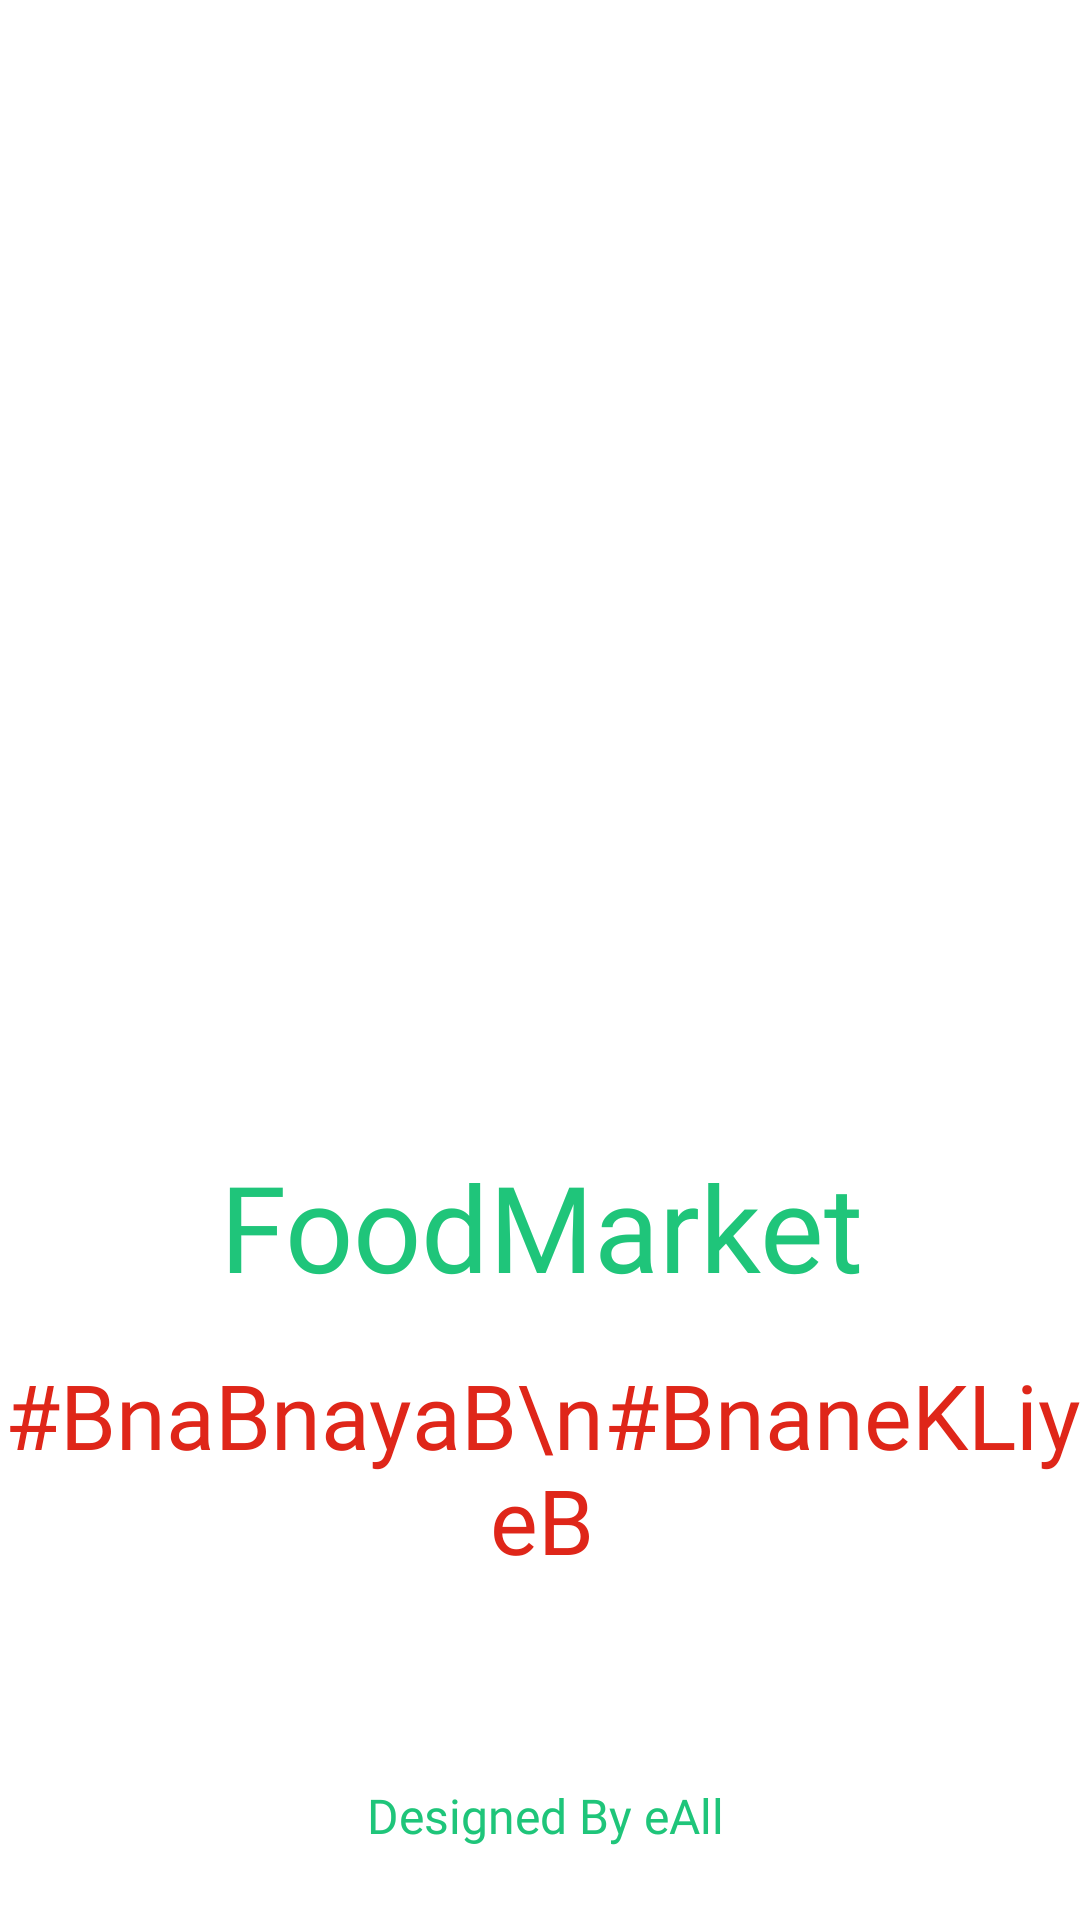

This screen was rendered from an Android layout file. Write that file and the resources it references.
<!-- AndroidManifest.xml: application theme Theme.FoodMarket -->
<!-- res/layout/activity_start.xml -->
<?xml version="1.0" encoding="utf-8"?>
<androidx.constraintlayout.widget.ConstraintLayout xmlns:android="http://schemas.android.com/apk/res/android"
    xmlns:app="http://schemas.android.com/apk/res-auto"
    xmlns:tools="http://schemas.android.com/tools"
    android:layout_width="match_parent"
    android:layout_height="match_parent"
    android:background="@color/white"
    tools:context=".StartActivity">

    <ImageView
        android:id="@+id/imageView2"
        android:layout_width="250dp"
        android:layout_height="250dp"
        android:layout_marginTop="100dp"
        android:src="@drawable/logowithbg"
        app:layout_constraintEnd_toEndOf="parent"
        app:layout_constraintStart_toStartOf="parent"
        app:layout_constraintTop_toTopOf="parent" />

    <TextView
        android:id="@+id/textView"
        android:layout_width="wrap_content"
        android:layout_height="wrap_content"
        android:layout_marginTop="32dp"
        android:fontFamily="@font/yeseva_one"
        android:text="FoodMarket"
        android:textColor="@color/textColor"
        android:textSize="40sp"
        app:layout_constraintEnd_toEndOf="@+id/imageView2"
        app:layout_constraintHorizontal_bias="0.51"
        app:layout_constraintStart_toStartOf="@+id/imageView2"
        app:layout_constraintTop_toBottomOf="@+id/imageView2" />

    <TextView
        android:id="@+id/textView4"
        android:layout_width="wrap_content"
        android:layout_height="wrap_content"
        android:layout_marginTop="16dp"
        android:fontFamily="@font/allerta"
        android:text="#BnaBnayaB\n#BnaneKLiyeB"
        android:textAlignment="center"
        android:textAllCaps="false"
        android:textColor="@color/primaryColor"
        android:textSize="30sp"
        app:layout_constraintEnd_toEndOf="@+id/textView"
        app:layout_constraintStart_toStartOf="@+id/textView"
        app:layout_constraintTop_toBottomOf="@+id/textView" />

    <androidx.appcompat.widget.AppCompatButton
        android:id="@+id/nextButton"
        android:layout_width="150dp"
        android:layout_height="57dp"
        android:layout_marginBottom="40dp"
        android:background="@drawable/greenbuttongradient"
        android:fontFamily="@font/allerta"
        android:text="Next"
        android:textColor="@color/white"
        android:textSize="20sp"
        app:layout_constraintBottom_toTopOf="@+id/iddesignedbytv"
        app:layout_constraintEnd_toEndOf="@+id/textView4"
        app:layout_constraintHorizontal_bias="0.481"
        app:layout_constraintStart_toStartOf="@+id/textView4" />

    <TextView
        android:id="@+id/iddesignedbytv"
        android:layout_width="wrap_content"
        android:layout_height="wrap_content"
        android:layout_marginBottom="24dp"
        android:fontFamily="@font/allerta"
        android:text="Designed By eAll"
        android:textAlignment="center"
        android:textColor="@color/textColor"
        android:textSize="16sp"
        app:layout_constraintBottom_toBottomOf="parent"
        app:layout_constraintEnd_toEndOf="parent"
        app:layout_constraintHorizontal_bias="0.508"
        app:layout_constraintStart_toStartOf="parent" />
</androidx.constraintlayout.widget.ConstraintLayout>
<!-- resources referenced by this layout -->
<resources>
  <color name="primaryColor">#DF2619</color>
  <color name="textColor">#1fc57a</color>
  <color name="white">#FFFFFFFF</color>
  <style name="Theme.FoodMarket" parent="Base.Theme.FoodMarket" />
  <style name="Base.Theme.FoodMarket" parent="Theme.Material3.DayNight.NoActionBar">
  
          
  
          
      </style>
</resources>
